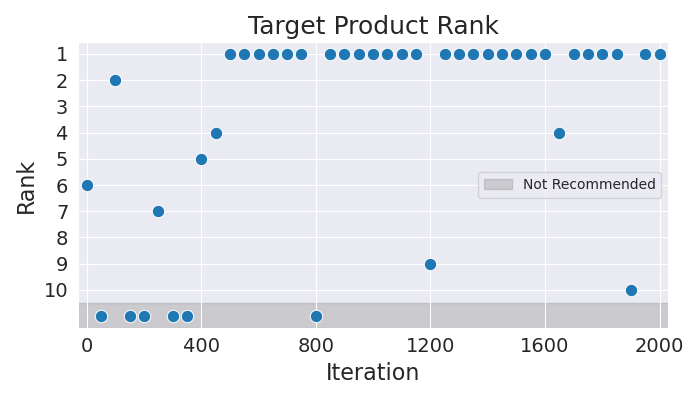

Values plotted in this chart, from the file beside it:
Iteration, Rank
0, 6
50, 11
100, 2
150, 11
200, 11
250, 7
300, 11
350, 11
400, 5
450, 4
500, 1
550, 1
600, 1
650, 1
700, 1
750, 1
800, 11
850, 1
900, 1
950, 1
1000, 1
1050, 1
1100, 1
1150, 1
1200, 9
1250, 1
1300, 1
1350, 1
1400, 1
1450, 1
1500, 1
1550, 1
1600, 1
1650, 4
1700, 1
1750, 1
1800, 1
1850, 1
1900, 10
1950, 1
2000, 1
